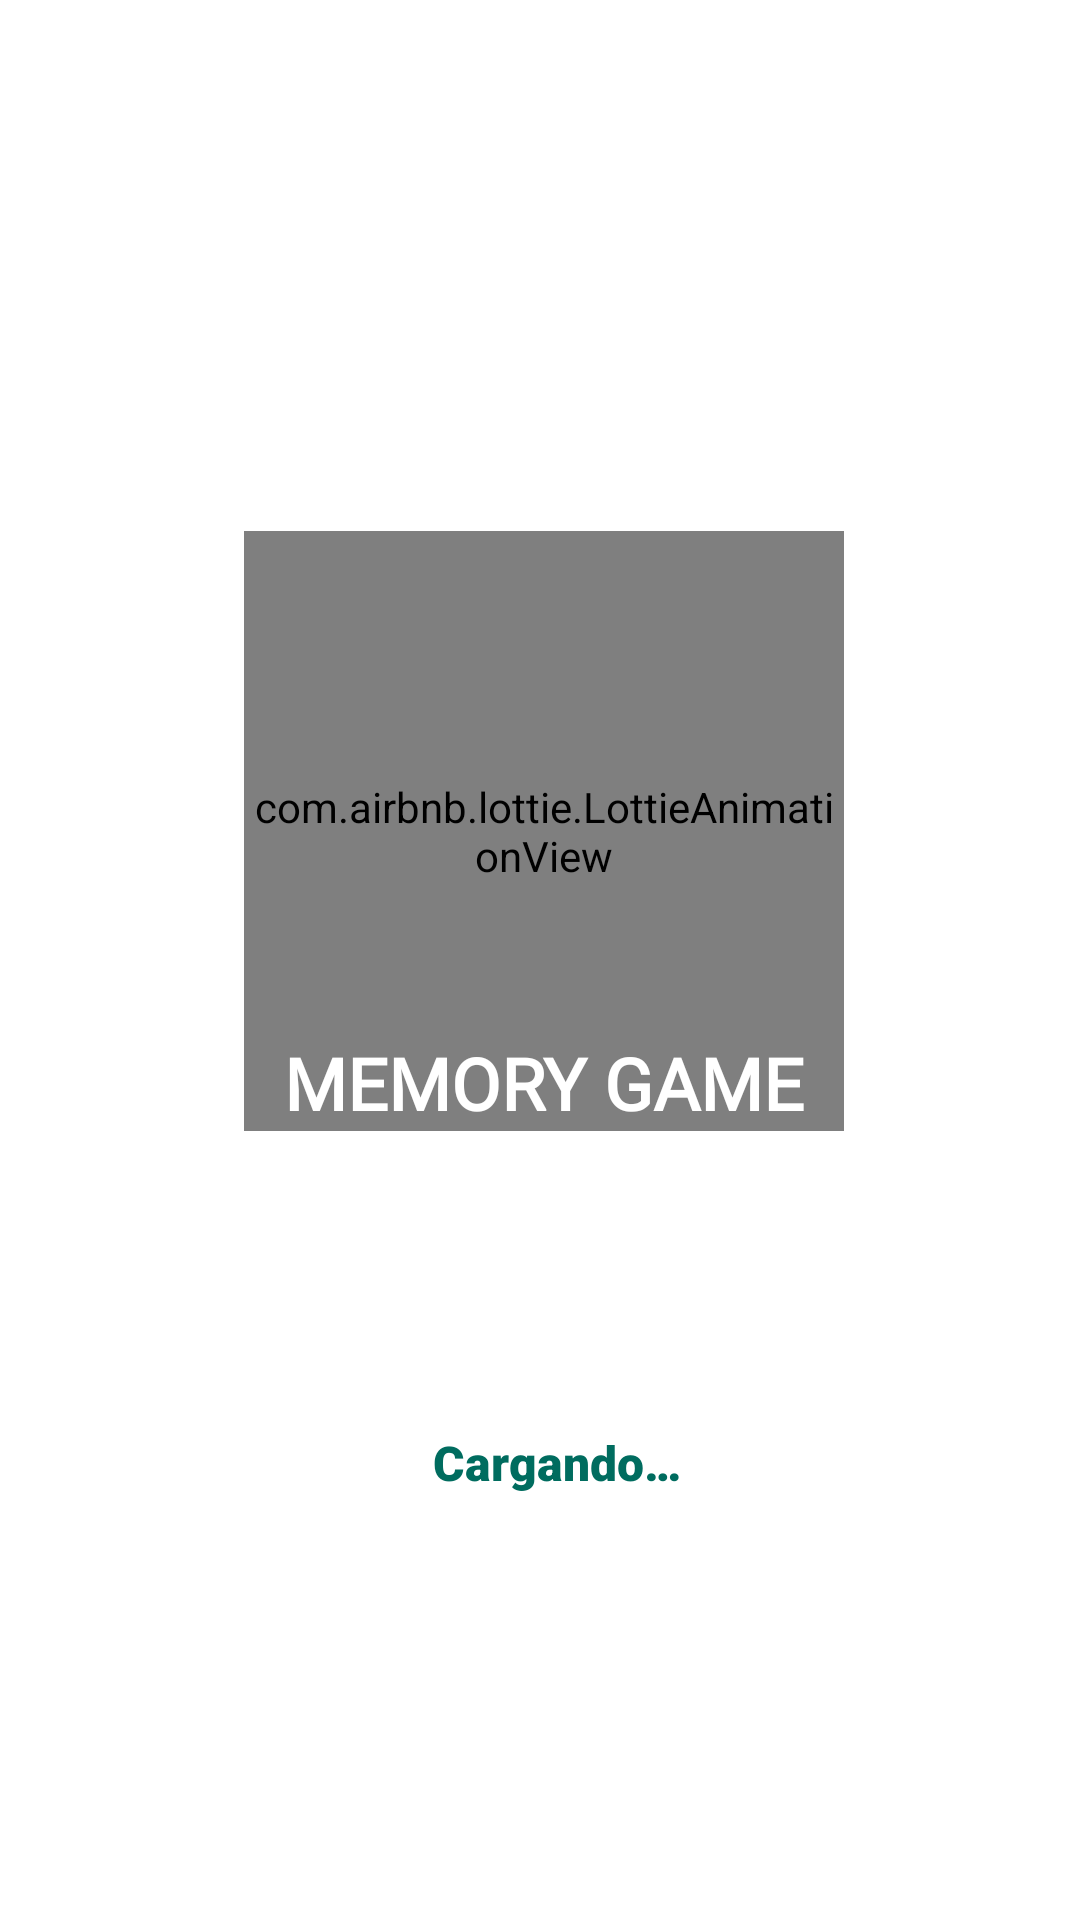

Reconstruct the res/layout file that produces this screen, plus the resources it refers to.
<!-- AndroidManifest.xml: activity theme SplashTheme -->
<!-- res/layout/activity_splash.xml -->
<?xml version="1.0" encoding="utf-8"?>
<androidx.constraintlayout.widget.ConstraintLayout xmlns:android="http://schemas.android.com/apk/res/android"
    xmlns:app="http://schemas.android.com/apk/res-auto"
    xmlns:tools="http://schemas.android.com/tools"
    android:layout_width="match_parent"
    android:layout_height="match_parent"
    android:background="@drawable/fondo_chulo"
    tools:context=".ui.activity.SplashActivity">

    <com.airbnb.lottie.LottieAnimationView
        android:id="@+id/lottieAnimationView3"
        android:layout_width="200dp"
        android:layout_height="200dp"
        android:layout_marginStart="24dp"
        android:layout_marginTop="24dp"
        android:layout_marginEnd="24dp"
        android:layout_marginBottom="24dp"
        app:layout_constraintBottom_toBottomOf="parent"
        app:layout_constraintEnd_toEndOf="parent"
        app:layout_constraintHorizontal_bias="0.513"
        app:layout_constraintStart_toStartOf="parent"
        app:layout_constraintTop_toTopOf="parent"
        app:layout_constraintVertical_bias="0.39"
        app:lottie_autoPlay="true"
        app:lottie_loop="true"
        app:lottie_rawRes="@raw/data4"
        tools:ignore="ImageContrastCheck" />

    <TextView
        android:id="@+id/tv_titleSplash"
        android:layout_width="wrap_content"
        android:layout_height="wrap_content"
        android:fontFamily="@font/allerta_stencil"
        android:text="@string/memory_game"
        android:textColor="@color/white"
        android:textSize="24sp"
        android:textStyle="bold"
        app:layout_constraintBottom_toBottomOf="@+id/lottieAnimationView3"
        app:layout_constraintEnd_toEndOf="@+id/lottieAnimationView3"
        app:layout_constraintStart_toStartOf="@+id/lottieAnimationView3"
        tools:ignore="TextContrastCheck" />

    <ProgressBar
        android:id="@+id/progressBar"
        style="?android:attr/progressBarStyle"
        android:layout_width="wrap_content"
        android:layout_height="wrap_content"
        app:layout_constraintBottom_toTopOf="@+id/constraintLayout2"
        app:layout_constraintEnd_toEndOf="@+id/lottieAnimationView3"
        app:layout_constraintStart_toStartOf="@+id/lottieAnimationView3"
        app:layout_constraintTop_toBottomOf="@+id/lottieAnimationView3" />

    <TextView
        android:id="@+id/tv_cargando"
        android:layout_width="wrap_content"
        android:layout_height="wrap_content"
        android:layout_marginTop="8dp"
        android:fontFamily="sans-serif-black"
        android:gravity="center"
        android:paddingStart="8dp"
        android:paddingEnd="0dp"
        android:text="@string/cargando"
        android:textAlignment="center"
        android:textColor="#006C5F"
        android:textSize="16sp"
        android:textStyle="bold"
        app:layout_constraintEnd_toEndOf="@+id/progressBar"
        app:layout_constraintStart_toStartOf="@+id/progressBar"
        app:layout_constraintTop_toBottomOf="@+id/progressBar" />

    <TextView
        android:id="@+id/tv_iniciando"
        android:layout_width="wrap_content"
        android:layout_height="wrap_content"
        android:layout_marginTop="8dp"
        android:fontFamily="sans-serif-black"
        android:gravity="center"
        android:paddingStart="8dp"
        android:paddingEnd="0dp"
        android:text="@string/iniciando"
        android:textAlignment="center"
        android:textColor="#006C5F"
        android:textSize="16sp"
        android:textStyle="bold"
        android:visibility="gone"
        app:layout_constraintEnd_toEndOf="@+id/progressBar"
        app:layout_constraintStart_toStartOf="@+id/progressBar"
        app:layout_constraintTop_toBottomOf="@+id/progressBar" />

    <androidx.constraintlayout.widget.ConstraintLayout
        android:id="@+id/constraintLayout2"
        android:layout_width="wrap_content"
        android:layout_height="wrap_content"
        android:layout_marginBottom="60dp"
        app:layout_constraintBottom_toBottomOf="parent"
        app:layout_constraintEnd_toEndOf="parent"
        app:layout_constraintStart_toStartOf="parent">

        <TextView
            android:id="@+id/tv_version"
            android:layout_width="wrap_content"
            android:layout_height="wrap_content"
            android:fontFamily="sans-serif-black"
            android:gravity="center"
            android:text="@string/version"
            android:textAlignment="center"
            android:textColor="@color/white"
            android:textSize="14sp"
            app:layout_constraintBottom_toBottomOf="parent"
            app:layout_constraintEnd_toEndOf="parent"
            app:layout_constraintStart_toStartOf="parent"
            app:layout_constraintTop_toTopOf="parent"
            tools:ignore="TextContrastCheck" />

        <TextView
            android:id="@+id/tv_credits"
            android:layout_width="wrap_content"
            android:layout_height="wrap_content"
            android:layout_marginTop="8dp"
            android:fontFamily="sans-serif-black"
            android:gravity="center"
            android:text="@string/credits"
            android:textAlignment="center"
            android:textColor="@color/white"
            android:textSize="12sp"
            app:layout_constraintBottom_toBottomOf="parent"
            app:layout_constraintEnd_toEndOf="parent"
            app:layout_constraintStart_toStartOf="parent"
            app:layout_constraintTop_toBottomOf="@+id/tv_version" />
    </androidx.constraintlayout.widget.ConstraintLayout>

</androidx.constraintlayout.widget.ConstraintLayout>
<!-- resources referenced by this layout -->
<resources>
  <color name="white">#FFFFFFFF</color>
  <string name="cargando">Cargando…</string>
  <string name="credits">Sounds from Zapsplat.com</string>
  <string name="iniciando">Iniciando...</string>
  <string name="memory_game">MEMORY GAME</string>
  <string name="version">Version: 2.2.1</string>
  <style name="SplashTheme" parent="Theme.AppCompat.DayNight.NoActionBar">
          <item name="android:windowBackground">@drawable/fondo_chulo</item>
          <item name="android:navigationBarColor">@color/transparent</item>
          <item name="android:windowFullscreen">true</item>
          <item name="android:windowContentTransitions">true</item>
          <item name="windowActionBar">false</item>
          <item name="windowNoTitle">true</item>
          <item name="android:statusBarColor" tools:targetApi="l">@color/transparent</item>
          <item name="android:enforceNavigationBarContrast" tools:targetApi="q">false</item>
          <item name="android:windowTranslucentNavigation">true</item>
          <item name="android:layout_gravity">center</item>
  
      </style>
  <color name="transparent">#00000000</color>
</resources>
